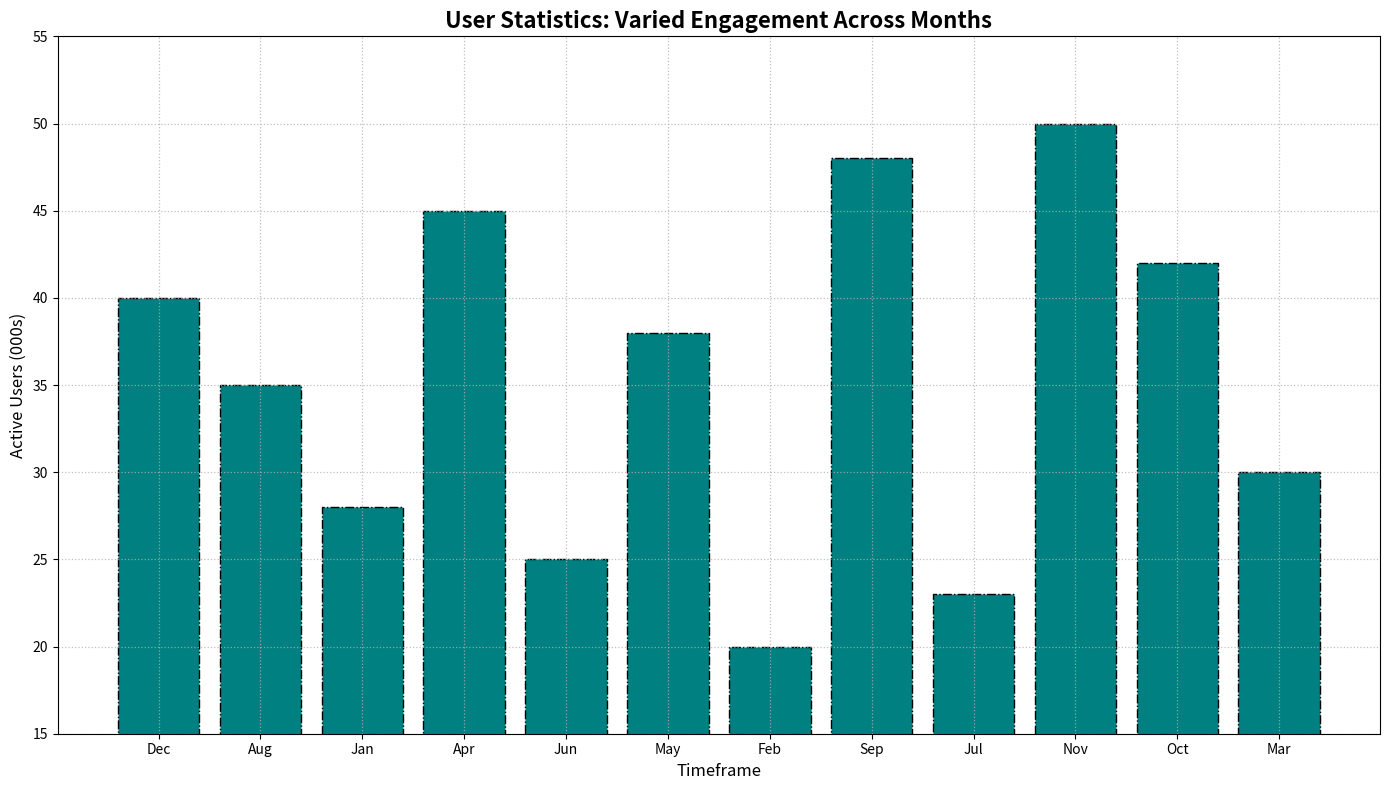

Write the Python code that produced this figure.
import matplotlib.pyplot as plt
import numpy as np

# User data representing monthly active users (in thousands)
months = np.array(['Dec', 'Aug', 'Jan', 'Apr', 'Jun', 'May', 'Feb', 'Sep', 'Jul', 'Nov', 'Oct', 'Mar'])
average_users = np.array([40, 35, 28, 45, 25, 38, 20, 48, 23, 50, 42, 30])

plt.figure(figsize=(14, 8))

plt.bar(months, average_users, color='teal', edgecolor='black', linestyle='-.')

plt.title('User Statistics: Varied Engagement Across Months', fontsize=16, fontweight='bold')
plt.xlabel('Timeframe', fontsize=12)
plt.ylabel('Active Users (000s)', fontsize=12)

plt.ylim(15, 55)
plt.xticks(fontsize=10)
plt.yticks(np.arange(15, 60, 5), fontsize=10)

plt.grid(True, linestyle=':', linewidth=0.9, alpha=0.8)

plt.tight_layout()

plt.show()
